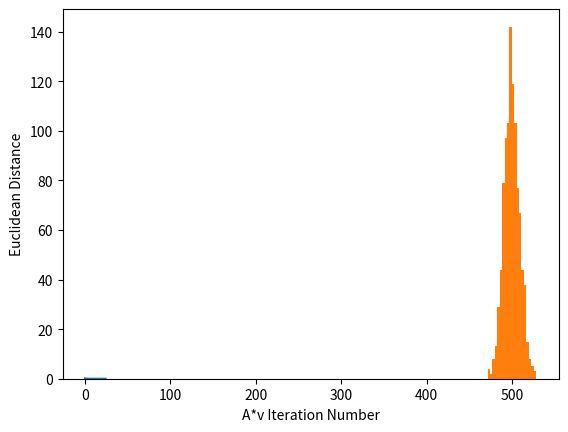

The matplotlib source for this figure:
#  libraries
import numpy as np
import pandas as pd
import matplotlib.pyplot as plt
from scipy.spatial import distance

###########################################################################
########  Problem #1:  EigenVectors using Euclidean Distance Method  ######
###########################################################################

print('')
print('Problem #1:  EigenVectors using Euclidean Distance Method')
print("**************************************************************")
print('Multiply A*v= vnew, set vnew = v many times')
print('')

#  Starting matrix and vector that adds to 1
A = np.array([[0.3,0.6,0.1],[0.5,0.2,0.3],[0.4,0.1,0.5]])
v = np.array([1/4,1/4,1/2])

# vnew=A.dot(v)
# D = np.sqrt(sum((v-vnew)**2))
# # D=D.sum()
# DE = distance.euclidean(v,vnew)

# number of iterations
NumIter=25

D=np.zeros(NumIter)
x=np.zeros(NumIter)

for i in range(NumIter):
    #  new vector
    vnew = A.dot(v)
    #  euclidean distance to the last v-vector
    DE = distance.euclidean(v,vnew)
    D[i] = DE
    x[i]=i
    #  reset v as the new vnew value
    v = vnew
    print('Distance = ',DE)

print('')
print(' A is: ',A)
print('')

print('')
print('EigenVector for A is: ',v)
print('EigenValue is: ',1)
print('')

plt.plot(x,D)
plt.ylabel('Euclidean Distance')
plt.xlabel('A*v Iteration Number')
plt.show()
#   Note you need to close figure to move onto Problem #2
input('Press Enter to move onto Problem #2...')

###########################################################################
########  Problem #2:  Demonstrate the Central Limit Theorem    ###########
###########################################################################

print('')
print('Problem #2:  Demonstrate the Central Limit Theorem (CLT)')
print("*************************************************************")
print('Find the Gaussian Distribution of the addition of Independent and Identically distributed random values')
print('')

Ylen = 1000

Y=np.zeros(Ylen)

for i in range(Ylen):
    x = np.random.random(1000)
    Y[i]=sum(x)

plt.hist(Y,bins=20)
plt.show()

#   Note you need to close figure to move onto Problem #3
input('Press Enter to move onto Problem #3...')

###########################################################################
########  Problem #3:  Demonstrate the Central Limit Theorem    ###########
###########################################################################
